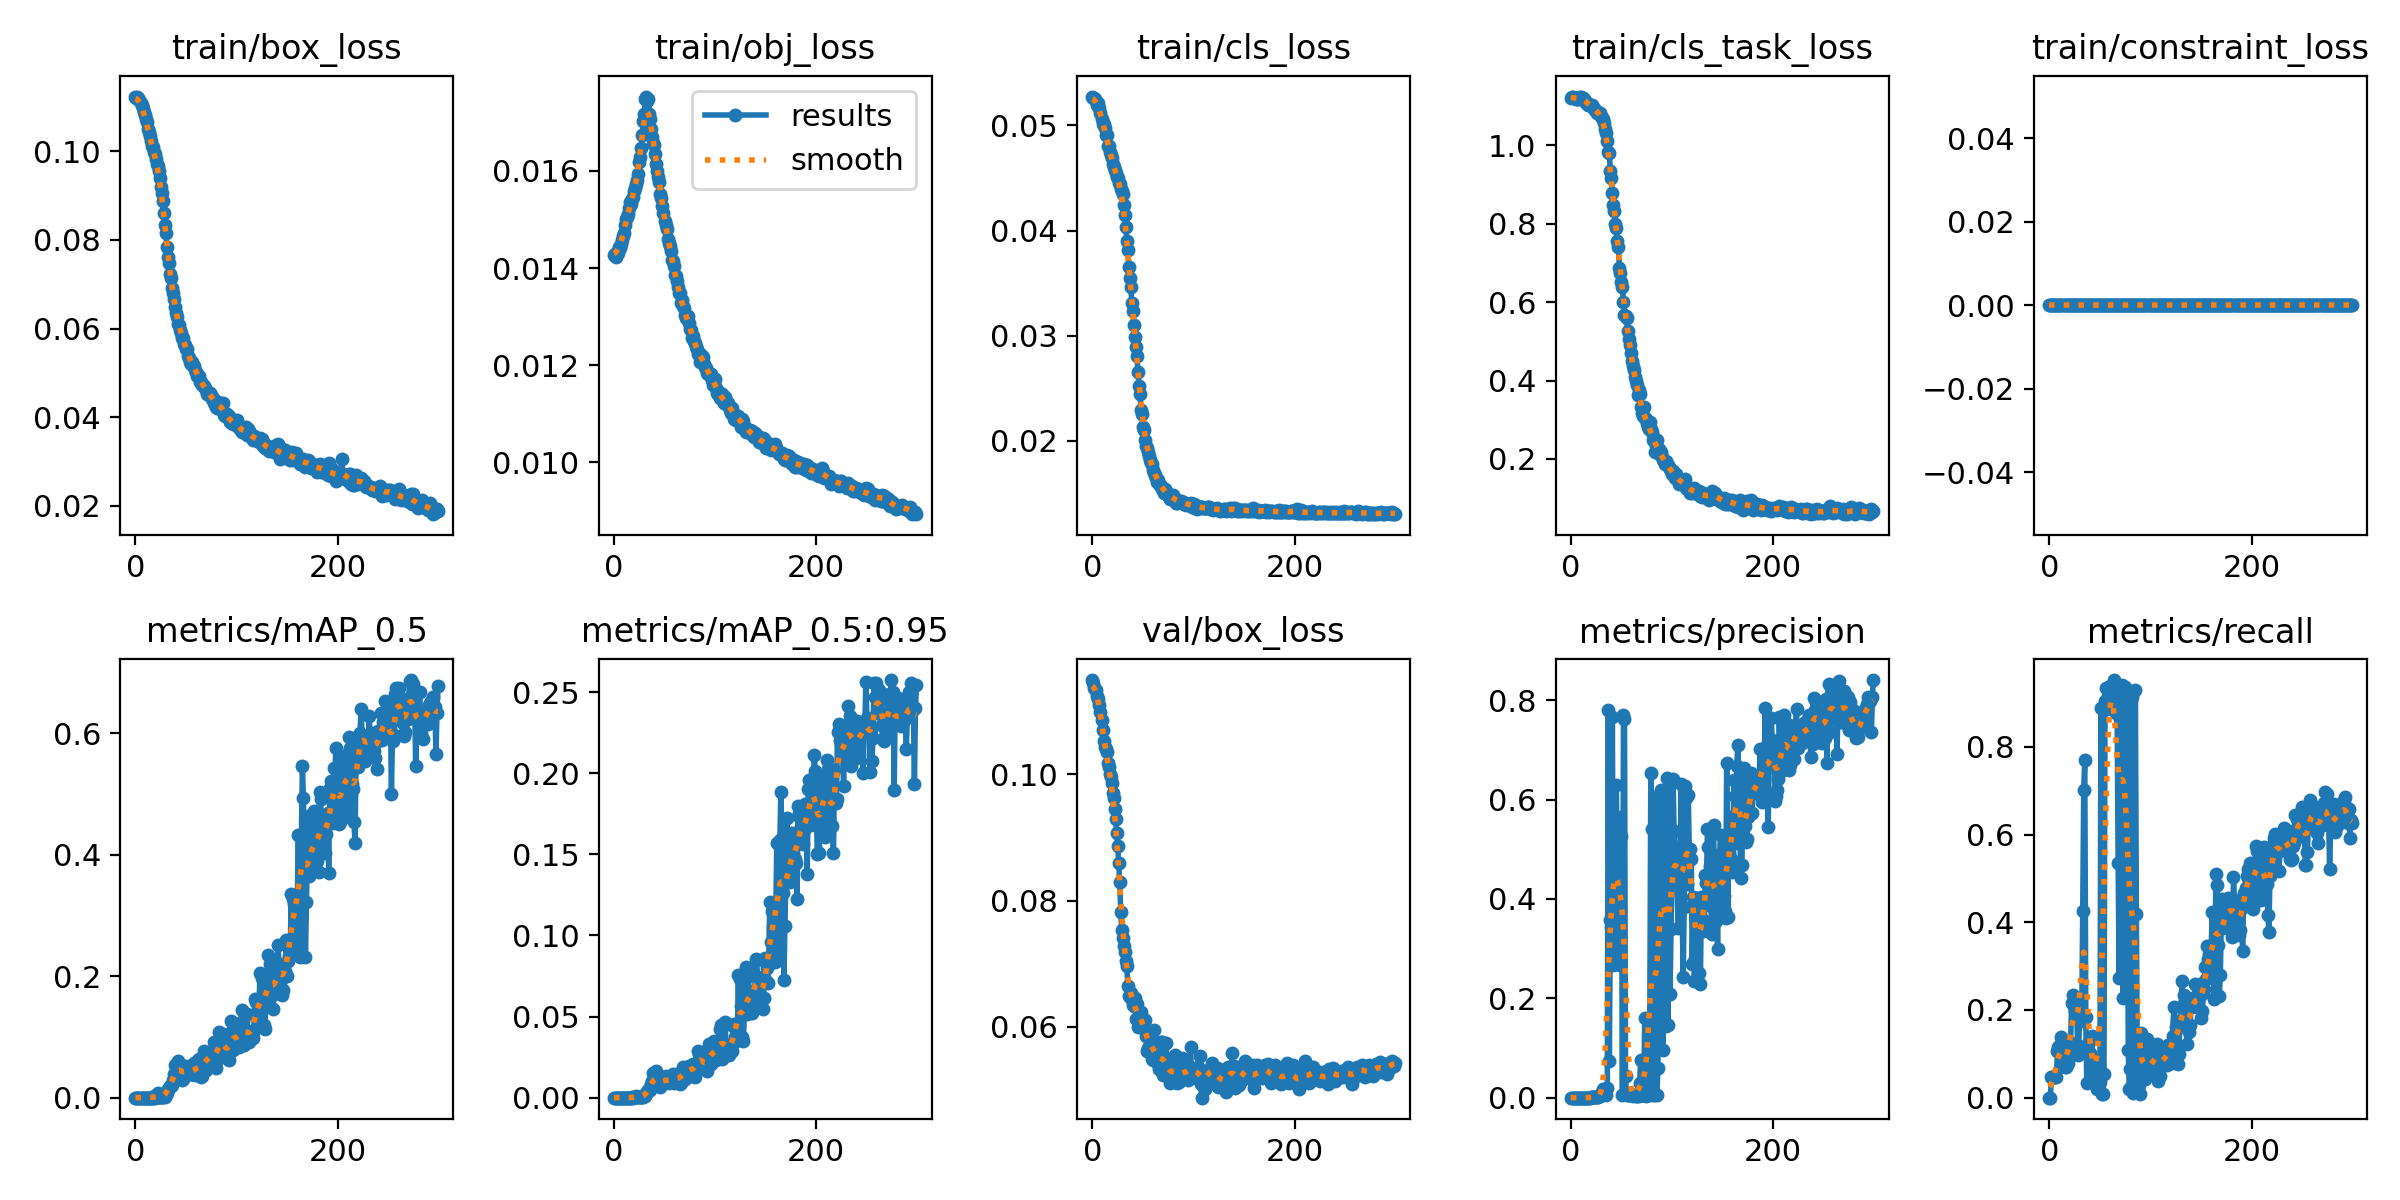

Values plotted in this chart, from the file beside it:
epoch, train/box_loss, train/obj_loss, train/cls_loss, train/cls_task_loss, train/constraint_loss, metrics/precision, metrics/recall, metrics/mAP_0.5, metrics/mAP_0.5:0.95, val/box_loss, val/obj_loss, val/cls_loss, val/cls_task_loss, val/constraint_loss, x/lr0, x/lr1, x/lr2
0, 0.1123, 0.01428, 0.05275, 1.121, 0, 0, 0, 0, 0, 0.1149, 0.01158, 0.05453, 1.127, 0, 0.0937, 0.0007, 0.0007
1, 0.1119, 0.0143, 0.05261, 1.123, 0, 0, 0, 0, 0, 0.1145, 0.01164, 0.05439, 1.128, 0, 0.0865, 0.001496, 0.001496
2, 0.1124, 0.01424, 0.05257, 1.122, 0, 9.0401e-05, 0.04825, 5.4041e-05, 1.1248e-05, 0.1137, 0.01172, 0.05442, 1.131, 0, 0.07929, 0.002286, 0.002286
3, 0.1119, 0.01433, 0.05251, 1.121, 0, 9.0401e-05, 0.04825, 6.2592e-05, 1.3055e-05, 0.1135, 0.01169, 0.05408, 1.133, 0, 0.07207, 0.003072, 0.003072
4, 0.1115, 0.01432, 0.05228, 1.121, 0, 9.0401e-05, 0.04825, 5.4244e-05, 1.0819e-05, 0.1134, 0.01174, 0.05382, 1.131, 0, 0.06485, 0.003853, 0.003853
5, 0.1108, 0.01444, 0.05198, 1.119, 0, 9.0401e-05, 0.04825, 6.2663e-05, 1.2259e-05, 0.1124, 0.01182, 0.05387, 1.123, 0, 0.05763, 0.004629, 0.004629
6, 0.1105, 0.01442, 0.05213, 1.118, 0, 9.0401e-05, 0.04825, 5.9795e-05, 1.23e-05, 0.1118, 0.01189, 0.05364, 1.129, 0, 0.0504, 0.005401, 0.005401
7, 0.1098, 0.0145, 0.05166, 1.121, 0, 9.0401e-05, 0.04825, 5.5376e-05, 1.1617e-05, 0.111, 0.012, 0.05276, 1.128, 0, 0.04317, 0.006168, 0.006168
8, 0.1088, 0.01458, 0.05115, 1.118, 0, 0.0001738, 0.1059, 0.0001084, 2.0145e-05, 0.1098, 0.01208, 0.05169, 1.127, 0, 0.03593, 0.00693, 0.00693
9, 0.1082, 0.01466, 0.05062, 1.124, 0, 0.0001814, 0.1147, 0.0001137, 2.0272e-05, 0.1085, 0.01223, 0.05164, 1.124, 0, 0.02869, 0.007687, 0.007687
10, 0.1074, 0.01473, 0.05012, 1.122, 0, 0.0001778, 0.1147, 0.0001159, 2.189e-05, 0.107, 0.0124, 0.05105, 1.128, 0, 0.02144, 0.008439, 0.008439
11, 0.1065, 0.01488, 0.05009, 1.119, 0, 0.0001823, 0.1191, 0.0001225, 2.2481e-05, 0.1052, 0.01262, 0.05066, 1.12, 0, 0.01419, 0.009187, 0.009187
12, 0.1051, 0.015, 0.04978, 1.12, 0, 0.000209, 0.1383, 0.000141, 2.4461e-05, 0.1044, 0.01265, 0.05057, 1.121, 0, 0.00964, 0.00964, 0.00964
13, 0.1043, 0.01504, 0.0491, 1.117, 0, 0.0001568, 0.08941, 0.0001065, 1.873e-05, 0.104, 0.01265, 0.04985, 1.12, 0, 0.00964, 0.00964, 0.00964
14, 0.1035, 0.01512, 0.04907, 1.114, 0, 0.0001817, 0.1086, 0.0001248, 2.5124e-05, 0.1035, 0.01268, 0.04915, 1.115, 0, 0.00961, 0.00961, 0.00961
15, 0.1023, 0.01523, 0.048, 1.109, 0, 0.0001315, 0.07018, 9.2553e-05, 1.8665e-05, 0.1018, 0.01282, 0.04875, 1.107, 0, 0.00958, 0.00958, 0.00958
16, 0.1011, 0.01535, 0.04805, 1.108, 0, 0.0001315, 0.07018, 9.103e-05, 1.9618e-05, 0.1011, 0.01291, 0.04833, 1.107, 0, 0.00955, 0.00955, 0.00955
17, 0.101, 0.01532, 0.04751, 1.103, 0, 0.0001397, 0.07456, 9.9645e-05, 2.1128e-05, 0.1, 0.01304, 0.04767, 1.101, 0, 0.00952, 0.00952, 0.00952
18, 0.09977, 0.01543, 0.04715, 1.104, 0, 0.0001554, 0.07835, 0.001976, 0.0003965, 0.09948, 0.01306, 0.04716, 1.1, 0, 0.00949, 0.00949, 0.00949
19, 0.09932, 0.01546, 0.04686, 1.103, 0, 0.0001887, 0.09319, 0.0001258, 3.1038e-05, 0.09856, 0.01314, 0.04656, 1.097, 0, 0.00946, 0.00946, 0.00946
20, 0.09827, 0.01559, 0.04635, 1.102, 0, 0.0006649, 0.09828, 0.0005309, 0.0001562, 0.09707, 0.01329, 0.04639, 1.095, 0, 0.00943, 0.00943, 0.00943
21, 0.09712, 0.01566, 0.04603, 1.101, 0, 0.001255, 0.1245, 0.001146, 0.0003109, 0.09621, 0.01334, 0.04624, 1.094, 0, 0.0094, 0.0094, 0.0094
22, 0.09667, 0.01573, 0.0458, 1.097, 0, 0.001353, 0.215, 0.007942, 0.0009442, 0.09451, 0.01352, 0.0457, 1.092, 0, 0.00937, 0.00937, 0.00937
23, 0.09545, 0.01581, 0.0455, 1.091, 0, 0.0008354, 0.2351, 0.001813, 0.0002639, 0.09295, 0.01369, 0.04537, 1.091, 0, 0.00934, 0.00934, 0.00934
24, 0.09394, 0.01594, 0.04512, 1.091, 0, 0.0007934, 0.2084, 0.0008723, 0.0001845, 0.09073, 0.01396, 0.04489, 1.089, 0, 0.00931, 0.00931, 0.00931
25, 0.09189, 0.01619, 0.045, 1.087, 0, 0.0006815, 0.1984, 0.0006102, 0.0001148, 0.08859, 0.01418, 0.04454, 1.087, 0, 0.00928, 0.00928, 0.00928
26, 0.09067, 0.0163, 0.04452, 1.083, 0, 0.001379, 0.1893, 0.0008931, 0.000303, 0.08595, 0.01444, 0.04398, 1.078, 0, 0.00925, 0.00925, 0.00925
27, 0.08871, 0.01648, 0.04445, 1.085, 0, 0.002033, 0.2189, 0.001363, 0.0002469, 0.08297, 0.01481, 0.04377, 1.073, 0, 0.00922, 0.00922, 0.00922
28, 0.08611, 0.01674, 0.04392, 1.08, 0, 0.003651, 0.09788, 0.00221, 0.0006328, 0.07816, 0.0154, 0.04342, 1.069, 0, 0.00919, 0.00919, 0.00919
29, 0.08326, 0.01702, 0.04374, 1.083, 0, 0.002364, 0.1172, 0.001756, 0.0003857, 0.07528, 0.01564, 0.04324, 1.065, 0, 0.00916, 0.00916, 0.00916
30, 0.08151, 0.01718, 0.04344, 1.074, 0, 0.007008, 0.195, 0.004467, 0.0007685, 0.07412, 0.01563, 0.04229, 1.065, 0, 0.00913, 0.00913, 0.00913
31, 0.07849, 0.01748, 0.04241, 1.069, 0, 0.01105, 0.1741, 0.007614, 0.001162, 0.07279, 0.01565, 0.04136, 1.06, 0, 0.0091, 0.0091, 0.0091
32, 0.07612, 0.01753, 0.04152, 1.067, 0, 0.01715, 0.1794, 0.01486, 0.002995, 0.0719, 0.01555, 0.04011, 1.053, 0, 0.00907, 0.00907, 0.00907
33, 0.07487, 0.01744, 0.04037, 1.058, 0, 0.01217, 0.4259, 0.01659, 0.003804, 0.07047, 0.01547, 0.03893, 1.044, 0, 0.00904, 0.00904, 0.00904
34, 0.07236, 0.01749, 0.03903, 1.041, 0, 0.008532, 0.7015, 0.01886, 0.00456, 0.06966, 0.01522, 0.0373, 1.024, 0, 0.00901, 0.00901, 0.00901
35, 0.07143, 0.01716, 0.03814, 1.031, 0, 0.005664, 0.7702, 0.01947, 0.005243, 0.06649, 0.01521, 0.0359, 0.9971, 0, 0.00898, 0.00898, 0.00898
36, 0.06908, 0.01706, 0.03658, 1.01, 0, 0.02, 0.1848, 0.0201, 0.004831, 0.06497, 0.01503, 0.03449, 0.9595, 0, 0.00895, 0.00895, 0.00895
37, 0.06796, 0.01686, 0.03546, 0.9827, 0, 0.7798, 0.03409, 0.02916, 0.008412, 0.06501, 0.01474, 0.03345, 0.9287, 0, 0.00892, 0.00892, 0.00892
38, 0.06661, 0.0167, 0.03458, 0.981, 0, 0.07419, 0.101, 0.03974, 0.01026, 0.06531, 0.01458, 0.03215, 0.8906, 0, 0.00889, 0.00889, 0.00889
39, 0.06498, 0.01658, 0.03313, 0.9333, 0, 0.3579, 0.1261, 0.0537, 0.01522, 0.06433, 0.01443, 0.03146, 0.875, 0, 0.00886, 0.00886, 0.00886
40, 0.06345, 0.01653, 0.03232, 0.9173, 0, 0.343, 0.101, 0.03922, 0.01154, 0.06342, 0.01436, 0.03033, 0.8555, 0, 0.00883, 0.00883, 0.00883
41, 0.06255, 0.01636, 0.03105, 0.8774, 0, 0.7664, 0.0947, 0.04912, 0.01199, 0.06331, 0.01409, 0.02957, 0.8149, 0, 0.0088, 0.0088, 0.0088
42, 0.06112, 0.01615, 0.02987, 0.8469, 0, 0.2669, 0.1401, 0.06043, 0.01643, 0.06465, 0.01377, 0.02895, 0.7905, 0, 0.00877, 0.00877, 0.00877
43, 0.06075, 0.016, 0.02894, 0.832, 0, 0.289, 0.07016, 0.0446, 0.01083, 0.06131, 0.01391, 0.02805, 0.7593, 0, 0.00874, 0.00874, 0.00874
44, 0.05979, 0.01588, 0.02804, 0.7986, 0, 0.5618, 0.06681, 0.04772, 0.0125, 0.06366, 0.01352, 0.02729, 0.749, 0, 0.00871, 0.00871, 0.00871
45, 0.05906, 0.01577, 0.02659, 0.7893, 0, 0.629, 0.05104, 0.05335, 0.01185, 0.06007, 0.01362, 0.0257, 0.6909, 0, 0.00868, 0.00868, 0.00868
46, 0.05785, 0.01554, 0.02526, 0.7568, 0, 0.3236, 0.03828, 0.02885, 0.006862, 0.06156, 0.01336, 0.0249, 0.665, 0, 0.00865, 0.00865, 0.00865
47, 0.05783, 0.01543, 0.0244, 0.7405, 0, 0.5649, 0.02073, 0.03044, 0.007537, 0.06178, 0.01319, 0.02418, 0.6304, 0, 0.00862, 0.00862, 0.00862
48, 0.05663, 0.01529, 0.02296, 0.687, 0, 0.3632, 0.04977, 0.04784, 0.01169, 0.0623, 0.01312, 0.02384, 0.6211, 0, 0.00859, 0.00859, 0.00859
49, 0.05637, 0.01513, 0.02252, 0.6742, 0, 0.2674, 0.0307, 0.03893, 0.009244, 0.06008, 0.01301, 0.02267, 0.585, 0, 0.00856, 0.00856, 0.00856
50, 0.05547, 0.01497, 0.02126, 0.6521, 0, 0.5258, 0.03509, 0.05176, 0.01153, 0.06104, 0.01284, 0.02255, 0.5645, 0, 0.00853, 0.00853, 0.00853
51, 0.05534, 0.01489, 0.021, 0.638, 0, 0.004399, 0.8882, 0.0493, 0.01339, 0.0601, 0.0129, 0.02212, 0.5332, 0, 0.0085, 0.0085, 0.0085
52, 0.05379, 0.0148, 0.02007, 0.5997, 0, 0.77, 0.008772, 0.04381, 0.01025, 0.06112, 0.01256, 0.02188, 0.5244, 0, 0.00847, 0.00847, 0.00847
53, 0.05347, 0.0146, 0.0195, 0.5676, 0, 0.7628, 0.008772, 0.0419, 0.01088, 0.05851, 0.01252, 0.02146, 0.5024, 0, 0.00844, 0.00844, 0.00844
54, 0.05242, 0.01451, 0.01933, 0.5654, 0, 0.04338, 0.054, 0.03968, 0.009115, 0.05624, 0.01262, 0.02072, 0.4858, 0, 0.00841, 0.00841, 0.00841
55, 0.05192, 0.01445, 0.01889, 0.5603, 0, 0.004756, 0.9036, 0.03887, 0.009821, 0.05666, 0.01248, 0.02117, 0.4551, 0, 0.00838, 0.00838, 0.00838
56, 0.05254, 0.01436, 0.01859, 0.5264, 0, 0.00462, 0.9346, 0.0387, 0.01023, 0.05679, 0.01236, 0.0208, 0.437, 0, 0.00835, 0.00835, 0.00835
57, 0.0519, 0.01416, 0.01812, 0.5055, 0, 0.007975, 0.886, 0.04881, 0.01335, 0.0593, 0.01212, 0.01993, 0.4297, 0, 0.00832, 0.00832, 0.00832
58, 0.05146, 0.01415, 0.01787, 0.4908, 0, 0.004487, 0.9153, 0.05688, 0.0148, 0.05837, 0.01214, 0.01997, 0.4241, 0, 0.00829, 0.00829, 0.00829
59, 0.05068, 0.01404, 0.01775, 0.4712, 0, 0.004412, 0.9201, 0.03669, 0.009141, 0.05485, 0.01222, 0.01974, 0.4084, 0, 0.00826, 0.00826, 0.00826
... 240 more rows
